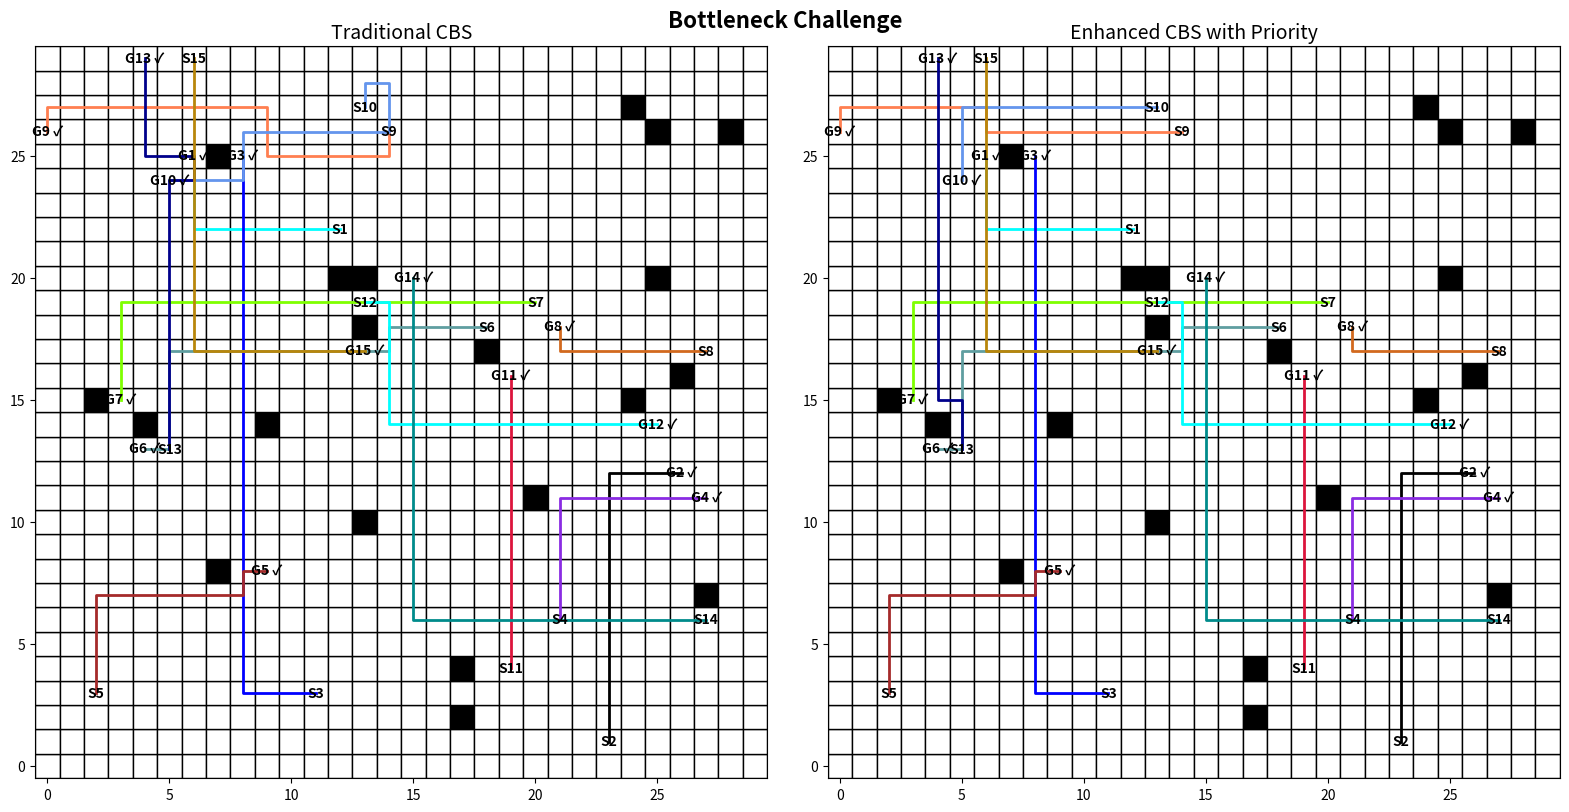

Generate this figure with matplotlib:
import heapq
import matplotlib.pyplot as plt
import matplotlib.patches as patches
import random
import time

# Constants
GRID_SIZE = 30  # Larger grid size for complex scenarios


# Pathfinding Helpers
def heuristic(pos, goal):
    """Manhattan distance heuristic."""
    return abs(pos[0] - goal[0]) + abs(pos[1] - goal[1])


def get_neighbors(position):
    """Get valid neighbors."""
    neighbors = [(position[0] + dx, position[1] + dy) for dx, dy in [(-1, 0), (1, 0), (0, -1), (0, 1)]]
    return [p for p in neighbors if 0 <= p[0] < GRID_SIZE and 0 <= p[1] < GRID_SIZE]


def reconstruct_path(came_from, current):
    """Reconstruct path from A*."""
    path = []
    while current in came_from:
        path.append(current)
        current = came_from[current]
    path.append(current)
    return path[::-1]


def a_star(start, goal, obstacles, constraints):
    """A* algorithm with constraints."""
    open_list = []
    closed_list = set()
    came_from = {}
    g_cost = {start: 0}
    f_cost = {start: heuristic(start, goal)}

    heapq.heappush(open_list, (f_cost[start], start))

    while open_list:
        _, current = heapq.heappop(open_list)

        if current == goal:
            return reconstruct_path(came_from, current)

        closed_list.add(current)

        for neighbor in get_neighbors(current):
            if neighbor in closed_list or neighbor in obstacles:
                continue

            # Check time-based constraints
            if any(constraint for constraint in constraints if
                   constraint[1] == neighbor and constraint[2] == g_cost[current] + 1):
                continue

            tentative_g_cost = g_cost[current] + 1
            if neighbor not in g_cost or tentative_g_cost < g_cost[neighbor]:
                came_from[neighbor] = current
                g_cost[neighbor] = tentative_g_cost
                f_cost[neighbor] = tentative_g_cost + heuristic(neighbor, goal)
                heapq.heappush(open_list, (f_cost[neighbor], neighbor))

    return []  # No path found


def detect_conflicts(paths):
    """Detect conflicts among agents."""
    conflicts = []
    max_time = max(len(path) for path in paths)
    for t in range(max_time):
        positions = {}
        for agent_id, path in enumerate(paths):
            if t < len(path):
                position = path[t]
                if position in positions:
                    conflicts.append((positions[position], agent_id, position, t))
                else:
                    positions[position] = agent_id
    return conflicts


# Traditional CBS
def cbs_traditional(starts, goals, obstacles):
    """Traditional CBS implementation."""
    paths = []
    constraints = []
    conflict_resolution_steps = 0

    for i in range(len(starts)):
        path = a_star(starts[i], goals[i], obstacles, constraints)
        paths.append(path)

    while True:
        conflicts = detect_conflicts(paths)
        if not conflicts:
            break

        # Resolve first conflict
        agent1, agent2, pos, time_step = conflicts[0]
        constraints.append((agent1, pos, time_step))
        constraints.append((agent2, pos, time_step))

        paths[agent1] = a_star(starts[agent1], goals[agent1], obstacles, constraints)
        paths[agent2] = a_star(starts[agent2], goals[agent2], obstacles, constraints)

        conflict_resolution_steps += 1

    return paths, conflict_resolution_steps


# Enhanced CBS with Priority
class CBS_Priority:
    def __init__(self, starts, goals, obstacles):
        self.starts = starts
        self.goals = goals
        self.obstacles = obstacles
        self.paths = []
        self.constraints = []

    def a_star(self, start, goal):
        """A* algorithm with constraints."""
        return a_star(start, goal, self.obstacles, self.constraints)

    def execute(self):
        """Enhanced CBS with priority system and improved conflict resolution."""
        # First, plan paths for all agents
        for i in range(len(self.starts)):
            self.paths.append(self.a_star(self.starts[i], self.goals[i]))

        conflict_resolution_steps = 0
        while True:
            conflicts = detect_conflicts(self.paths)
            if not conflicts:
                break

            # Resolve the first detected conflict
            agent1, agent2, pos, time_step = conflicts[0]

            # Use the conflict position to compute each agent's remaining distance to its goal.
            dist1 = heuristic(pos, self.goals[agent1])
            dist2 = heuristic(pos, self.goals[agent2])

            # The agent closer (lower distance) to its goal gets priority.
            if dist1 < dist2:
                # Agent1 is prioritized; add a constraint for agent2 and replan its path.
                self.constraints.append((agent2, pos, time_step))
                self.paths[agent2] = self.a_star(self.starts[agent2], self.goals[agent2])
            else:
                # Agent2 is prioritized; add a constraint for agent1 and replan its path.
                self.constraints.append((agent1, pos, time_step))
                self.paths[agent1] = self.a_star(self.starts[agent1], self.goals[agent1])

            conflict_resolution_steps += 1

        return self.paths, conflict_resolution_steps


# Visualization
def visualize_side_by_side(starts, goals, obstacles, solution_traditional, solution_enhanced, scenario_name):
    """Side-by-side visualization."""
    fig, axes = plt.subplots(1, 2, figsize=(16, 8))

    def draw(ax, paths, title):
        ax.set_xlim(-0.5, GRID_SIZE - 0.5)
        ax.set_ylim(-0.5, GRID_SIZE - 0.5)
        ax.set_aspect('equal')
        ax.set_title(title, fontsize=14)

        # Draw grid
        for x in range(GRID_SIZE):
            for y in range(GRID_SIZE):
                rect = patches.Rectangle((x - 0.5, y - 0.5), 1, 1, edgecolor="black", facecolor="white")
                ax.add_patch(rect)

        # Draw obstacles
        for ox, oy in obstacles:
            obstacle = patches.Rectangle((ox - 0.5, oy - 0.5), 1, 1, facecolor="black")
            ax.add_patch(obstacle)

        # Draw start and goal positions with a checkmark if solved.
        colors = [
            'aqua', 'black', 'blue', 'blueviolet', 'brown', 'cadetblue', 'chartreuse',
            'chocolate', 'coral', 'cornflowerblue', 'crimson', 'cyan', 'darkblue',
            'darkcyan', 'darkgoldenrod', 'darkgray', 'darkgreen', 'darkgrey', 'darkkhaki',
            'darkmagenta', 'darkolivegreen', 'darkorange', 'darkorchid', 'darkred',
            'darksalmon', 'darkseagreen', 'darkslateblue', 'darkslategray', 'darkslategrey',
            'darkturquoise', 'darkviolet', 'deeppink', 'deepskyblue', 'dimgray', 'dimgrey',
            'dodgerblue', 'firebrick', 'forestgreen', 'fuchsia', 'gold', 'goldenrod',
            'gray', 'green', 'greenyellow', 'grey', 'hotpink', 'indianred', 'indigo',
            'lawngreen', 'lightcoral', 'lightgreen', 'lightseagreen', 'lightslategray',
            'lightslategrey', 'lime', 'limegreen', 'magenta', 'maroon', 'mediumaquamarine',
            'mediumblue', 'mediumorchid', 'mediumpurple', 'mediumseagreen', 'mediumslateblue',
            'mediumspringgreen', 'mediumturquoise', 'mediumvioletred', 'midnightblue', 'navy',
            'olive', 'olivedrab', 'orange', 'orangered', 'peru', 'purple', 'rebeccapurple',
            'red', 'rosybrown', 'royalblue', 'saddlebrown', 'salmon', 'sandybrown',
            'seagreen', 'sienna', 'slateblue', 'slategray', 'slategrey', 'springgreen',
            'steelblue', 'tan', 'teal', 'tomato', 'turquoise', 'yellow', 'yellowgreen'
        ]

        for i, (start, goal) in enumerate(zip(starts, goals)):
            ax.text(*start, f'S{i + 1}', ha='center', va='center', color='black', fontsize=10, weight='bold')
            # Check if the agent's path is non-empty and ends at the goal.
            if i < len(paths) and paths[i] and paths[i][-1] == goal:
                goal_text = f'G{i + 1} ✓'
            else:
                goal_text = f'G{i + 1}'
            ax.text(*goal, goal_text, ha='center', va='center', color='black', fontsize=10, weight='bold')

        # Draw paths
        for i, path in enumerate(paths):
            if len(path) > 1:
                ax.plot([p[0] for p in path], [p[1] for p in path], color=colors[i % len(colors)], lw=2)

    # Traditional CBS
    draw(axes[0], solution_traditional, "Traditional CBS")

    # Enhanced CBS
    draw(axes[1], solution_enhanced, "Enhanced CBS with Priority")

    plt.suptitle(scenario_name, fontsize=16, weight='bold')
    plt.tight_layout()
    plt.show()


# Generate Random Scenario
def generate_random_scenario(grid_size, num_agents, num_obstacles):
    """Generate random starts, goals, and obstacles."""
    starts = []
    goals = []
    obstacles = set()

    while len(starts) < num_agents:
        start = (random.randint(0, grid_size - 1), random.randint(0, grid_size - 1))
        if start not in starts:
            starts.append(start)

    while len(goals) < num_agents:
        goal = (random.randint(0, grid_size - 1), random.randint(0, grid_size - 1))
        if goal not in goals and goal not in starts:
            goals.append(goal)

    while len(obstacles) < num_obstacles:
        obstacle = (random.randint(0, grid_size - 1), random.randint(0, grid_size - 1))
        if obstacle not in starts and obstacle not in goals:
            obstacles.add(obstacle)

    return starts, goals, list(obstacles)


# Main Test Scenarios
def run_complex_scenarios():
    scenarios = [
        {"name": "Bottleneck Challenge", "agents": 15, "obstacles": 20},
        # {"name": "Bottleneck Challenge 2", "agents": 10, "obstacles": 30},
        # {"name": "Bottleneck Challenge 3", "agents": 30, "obstacles": 50},
    ]

    traditional_metrics = {"runtime": [], "conflicts": [], "path_length": []}
    enhanced_metrics = {"runtime": [], "conflicts": [], "path_length": []}

    for scenario in scenarios:
        print(f"Running Scenario: {scenario['name']}")

        starts, goals, obstacles = generate_random_scenario(GRID_SIZE, scenario["agents"], scenario["obstacles"])

        # Run Traditional CBS
        start_time = time.time()
        solution_traditional, conflicts_traditional = cbs_traditional(starts, goals, obstacles)
        runtime_traditional = time.time() - start_time
        traditional_metrics["runtime"].append(runtime_traditional)
        traditional_metrics["conflicts"].append(conflicts_traditional)
        traditional_metrics["path_length"].append(
            sum(len(path) for path in solution_traditional) / len(solution_traditional))

        # Run Enhanced CBS
        cbs_priority = CBS_Priority(starts, goals, obstacles)
        start_time = time.time()
        solution_enhanced, conflicts_enhanced = cbs_priority.execute()
        runtime_enhanced = time.time() - start_time
        enhanced_metrics["runtime"].append(runtime_enhanced)
        enhanced_metrics["conflicts"].append(conflicts_enhanced)
        enhanced_metrics["path_length"].append(sum(len(path) for path in solution_enhanced) / len(solution_enhanced))

        # Compute solved/unsolved counts.
        # An agent is "solved" if its path is non-empty and ends at its goal.
        traditional_solved = sum(1 for path, goal in zip(solution_traditional, goals) if path and path[-1] == goal)
        enhanced_solved = sum(1 for path, goal in zip(solution_enhanced, goals) if path and path[-1] == goal)
        traditional_unsolved = scenario["agents"] - traditional_solved
        enhanced_unsolved = scenario["agents"] - enhanced_solved

        # Print counts for this scenario
        print("\nResults:")
        print(
            f"Traditional CBS - Agents solved: {traditional_solved}/{scenario['agents']} (Unsolved: {traditional_unsolved})")
        print(f"Enhanced CBS   - Agents solved: {enhanced_solved}/{scenario['agents']} (Unsolved: {enhanced_unsolved})")

        print(
            f"Traditional CBS - Avg Runtime: {sum(traditional_metrics['runtime']) / len(traditional_metrics['runtime']):.4f}s, "
            f"Avg Conflicts: {sum(traditional_metrics['conflicts']) / len(traditional_metrics['conflicts']):.2f}, "
            f"Avg Path Length: {sum(traditional_metrics['path_length']) / len(traditional_metrics['path_length']):.2f}")
        print(
            f"Enhanced CBS - Avg Runtime: {sum(enhanced_metrics['runtime']) / len(enhanced_metrics['runtime']):.4f}s, "
            f"Avg Conflicts: {sum(enhanced_metrics['conflicts']) / len(enhanced_metrics['conflicts']):.2f}, "
            f"Avg Path Length: {sum(enhanced_metrics['path_length']) / len(enhanced_metrics['path_length']):.2f}")

        # Visualize
        visualize_side_by_side(starts, goals, obstacles, solution_traditional, solution_enhanced, scenario["name"])

    # Aggregate Metrics
if __name__ == "__main__":
    run_complex_scenarios()
